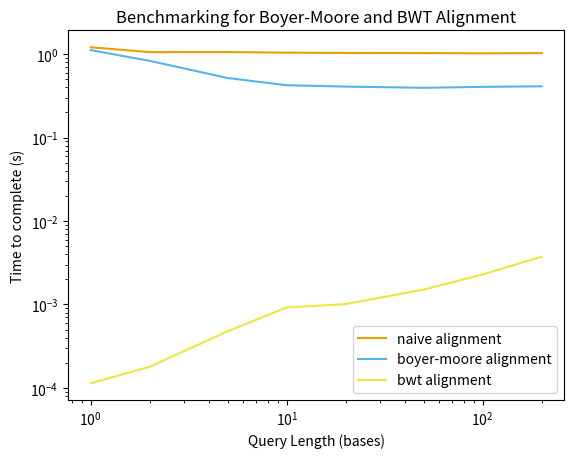

Source code (Python):
import matplotlib.pyplot as plt
counts = [1, 2, 5, 10, 20, 50, 100, 200]
timesnaive = [1.2100397350004641, 1.058204458999171, 1.0597088719996464, 1.043174330000511, 1.0345601589997386, 1.031816109999454, 1.0227966849997756, 1.029259431000355]
timesbwt = [0.00011369299954822054, 0.00017939699955604738, 0.00047782699948584195, 0.0009211289998347638, 0.0010113380003531347, 0.001508610999735538, 0.002292801999828953, 0.003738245000022289]
timesboyer = [1.1175581219995365, 0.8316338920003545, 0.5178201329999865, 0.42443765700045333, 0.4088106319995859, 0.39546262900057627, 0.4059070530001918, 0.4119763420003437]

CB_color_cycle = ['#e69f00', '#56b4e9', '#f0e442',
                  '#d55e00']
print("test")
plt.xscale("log")
plt.yscale("log")
plt.xlabel("Query Length (bases)")
plt.ylabel("Time to complete (s)")
plt.plot(counts, timesnaive, color = CB_color_cycle[0])
plt.plot(counts, timesboyer, color = CB_color_cycle[1])
plt.plot(counts, timesbwt, color = CB_color_cycle[2])
# plt.plot(counts, timesnaive, color = CB_color_cycle[2])
plt.title("Benchmarking for Boyer-Moore and BWT Alignment")
plt.legend(['naive alignment', 'boyer-moore alignment', 'bwt alignment'])
plt.savefig("alignmentbenchmarked1.png")
plt.show()